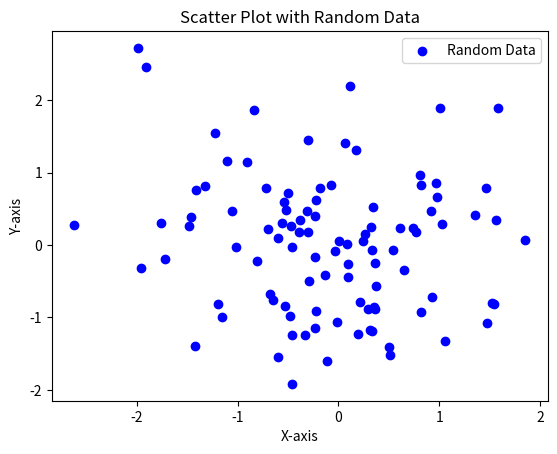

The matplotlib source for this figure:
import matplotlib.pyplot as plt
import numpy as np

# Generate random data
np.random.seed(42)  # Setting a seed for reproducibility
num_points = 100
random_x = np.random.randn(num_points)
random_y = np.random.randn(num_points)

# Create a scatter plot
plt.scatter(random_x, random_y, c='blue', marker='o', label='Random Data')

# Adding labels and title
plt.xlabel('X-axis')
plt.ylabel('Y-axis')
plt.title('Scatter Plot with Random Data')

# Adding legend
plt.legend()

# Display the scatter plot
plt.show()
